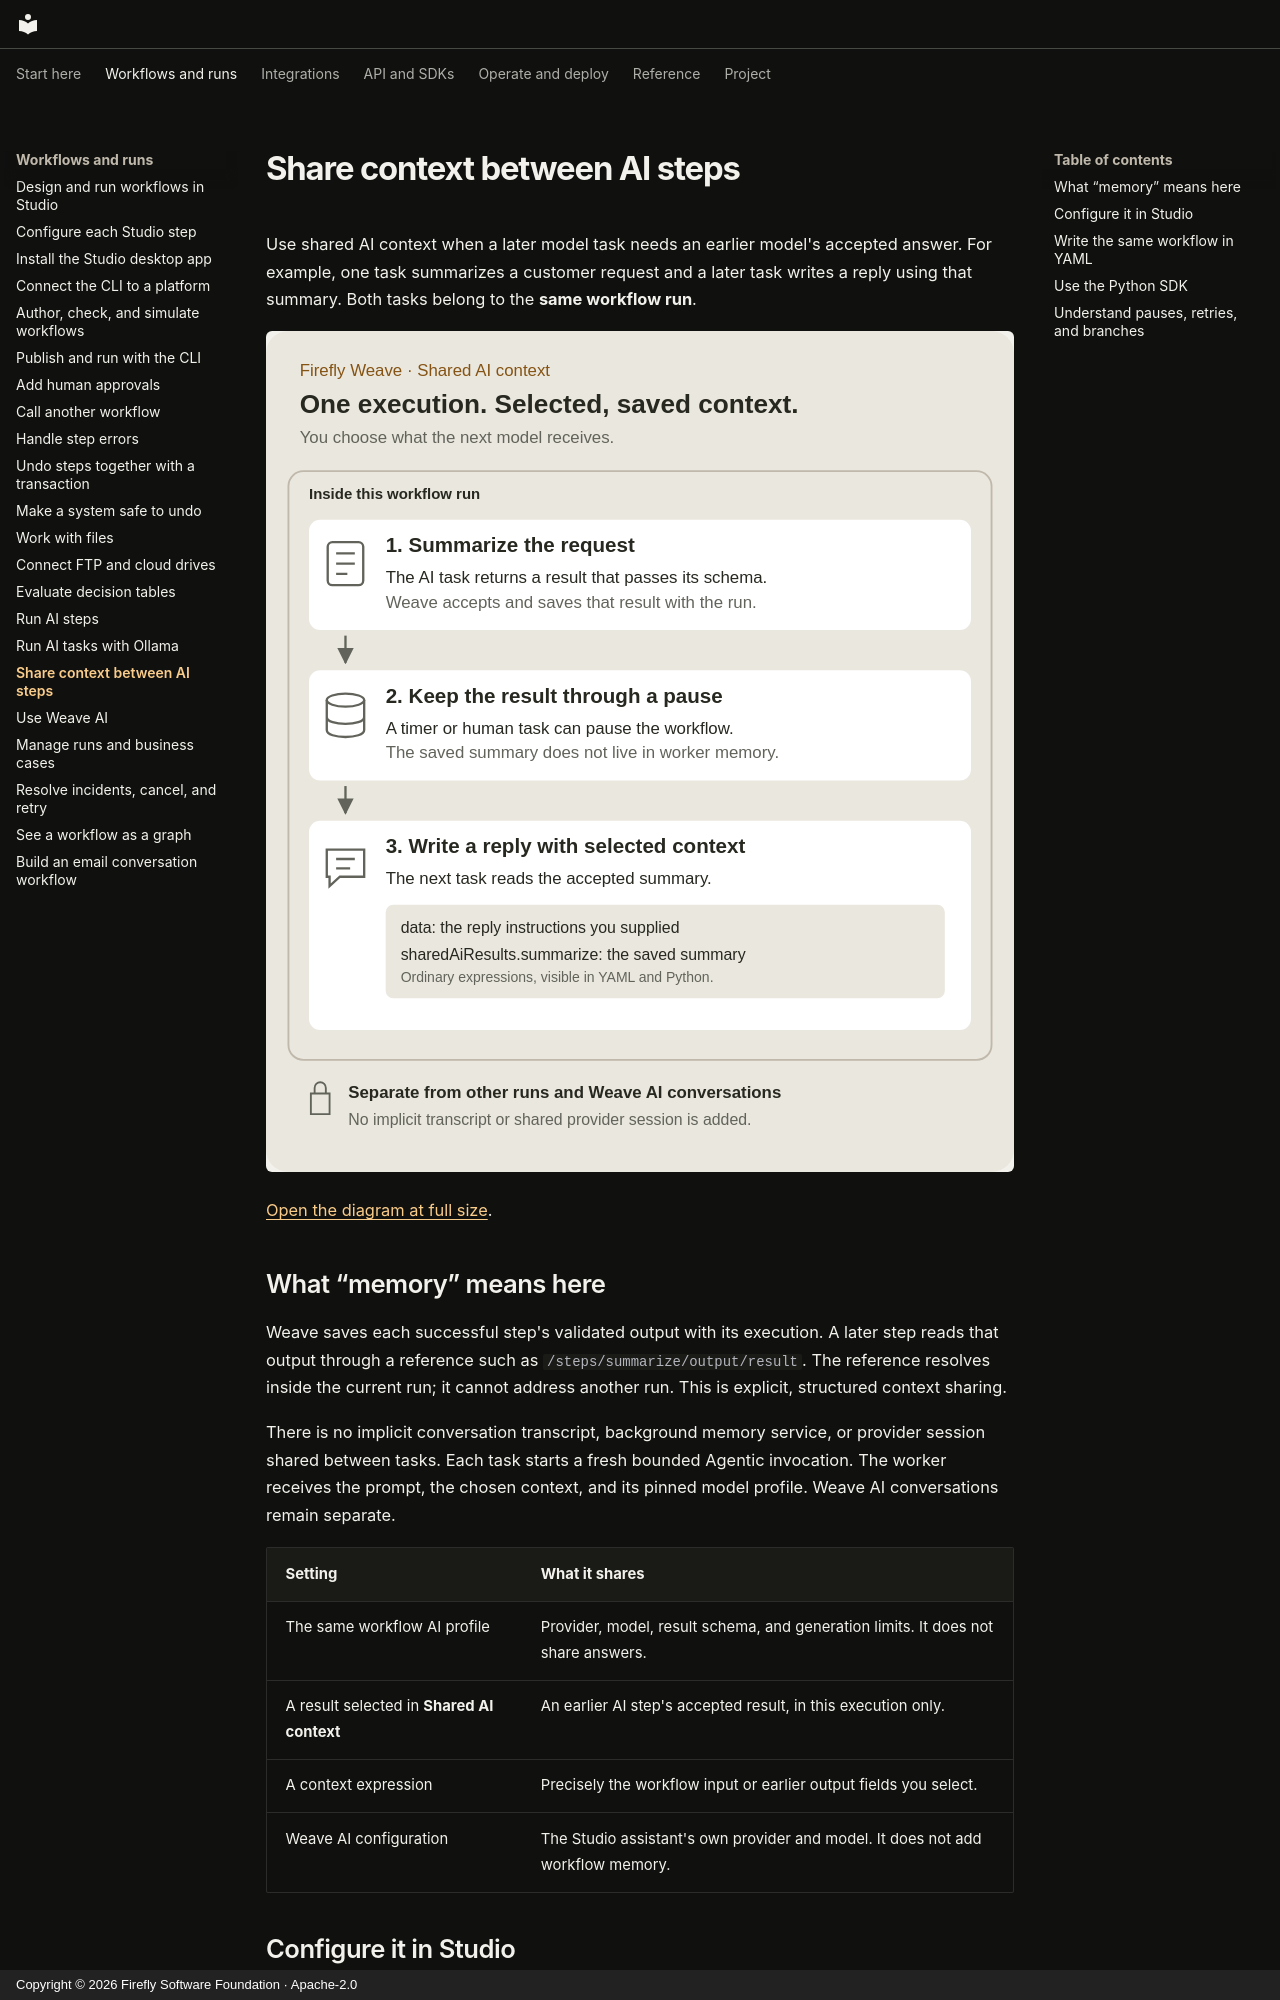

repository: fireflyframework/firefly-weave · page: guides/shared-ai-context/index.html · generator: mkdocs · copyright: Copyright © 2026 Firefly Software Foundation · Apache-2.0

<!--
Copyright 2026 Firefly Software Foundation.

Licensed under the Apache License, Version 2.0 (the "License");
you may not use this file except in compliance with the License.
You may obtain a copy of the License at

    http://www.apache.org/licenses/LICENSE-2.0

Unless required by applicable law or agreed to in writing, software
distributed under the License is distributed on an "AS IS" BASIS,
WITHOUT WARRANTIES OR CONDITIONS OF ANY KIND, either express or implied.
See the License for the specific language governing permissions and
limitations under the License.
Author: Firefly Software Foundation
SPDX-License-Identifier: Apache-2.0
-->

# Share context between AI steps

Use shared AI context when a later model task needs an earlier model's accepted
answer. For example, one task summarizes a customer request and a later task
writes a reply using that summary. Both tasks belong to the **same workflow run**.

![An AI task saves a validated summary, the workflow can pause, and a later AI task reads the saved summary within the same execution](../diagrams/shared-ai-context.svg)

[Open the diagram at full size](../diagrams/shared-ai-context.svg).

## What “memory” means here

Weave saves each successful step's validated output with its execution. A later
step reads that output through a reference such as
`/steps/summarize/output/result`. The reference resolves inside the current run;
it cannot address another run. This is explicit, structured context sharing.

There is no implicit conversation transcript, background memory service, or
provider session shared between tasks. Each task starts a fresh bounded Agentic
invocation. The worker receives the prompt, the chosen context, and its pinned
model profile. Weave AI conversations remain separate.

| Setting | What it shares |
| --- | --- |
| The same workflow AI profile | Provider, model, result schema, and generation limits. It does not share answers. |
| A result selected in **Shared AI context** | An earlier AI step's accepted result, in this execution only. |
| A context expression | Precisely the workflow input or earlier output fields you select. |
| Weave AI configuration | The Studio assistant's own provider and model. It does not add workflow memory. |
